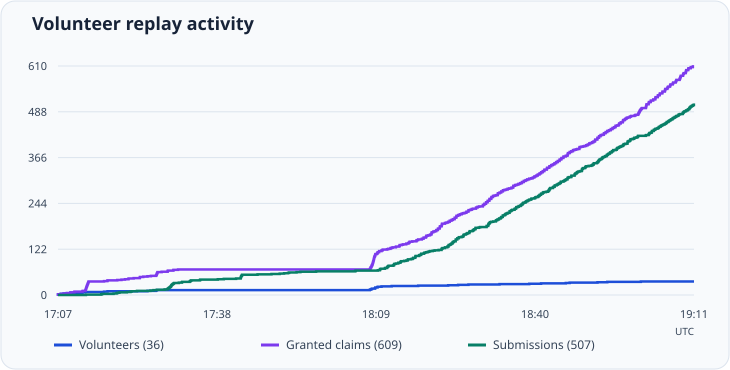

Source data for this figure (header and first rows):
timestamp_utc	event	issue	volunteer
2026-11-20T17:07:51Z	grant	86	TVSuchty
2026-11-20T17:07:51Z	volunteer	86	TVSuchty
2026-11-20T17:07:52Z	grant	87	MLTQ
2026-11-20T17:07:52Z	volunteer	87	MLTQ
2026-11-20T17:08:23Z	grant	88	krisyotam
2026-11-20T17:08:23Z	volunteer	88	krisyotam
2026-11-20T17:08:57Z	grant	89	juanfers1
2026-11-20T17:08:57Z	volunteer	89	juanfers1
2026-11-20T17:09:34Z	grant	91	dgahelper
2026-11-20T17:09:34Z	volunteer	91	dgahelper
2026-11-20T17:10:15Z	grant	92	JanSimeonMetzger
2026-11-20T17:10:15Z	volunteer	92	JanSimeonMetzger
2026-11-20T17:10:17Z	grant	93	JanSimeonMetzger
2026-11-20T17:11:01Z	grant	94	JanSimeonMetzger
2026-11-20T17:11:03Z	grant	95	JanSimeonMetzger
2026-11-20T17:12:36Z	grant	96	gabeldev
2026-11-20T17:12:36Z	volunteer	96	gabeldev
2026-11-20T17:12:39Z	grant	97	gabeldev
2026-11-20T17:13:09Z	grant	98	shardmods
2026-11-20T17:13:09Z	volunteer	98	shardmods
2026-11-20T17:13:11Z	grant	99	shardmods
2026-11-20T17:13:13Z	grant	100	shardmods
2026-11-20T17:13:14Z	grant	101	shardmods
2026-11-20T17:13:16Z	grant	102	shardmods
2026-11-20T17:13:16Z	submission	89	juanfers1
2026-11-20T17:13:17Z	grant	103	shardmods
2026-11-20T17:13:19Z	grant	104	shardmods
2026-11-20T17:13:20Z	grant	105	shardmods
2026-11-20T17:13:21Z	grant	106	shardmods
2026-11-20T17:13:23Z	grant	107	shardmods
2026-11-20T17:13:24Z	grant	108	shardmods
2026-11-20T17:13:26Z	grant	109	shardmods
2026-11-20T17:13:28Z	grant	110	shardmods
2026-11-20T17:13:29Z	grant	111	shardmods
2026-11-20T17:13:31Z	grant	112	shardmods
2026-11-20T17:13:33Z	grant	113	shardmods
2026-11-20T17:13:34Z	grant	114	shardmods
2026-11-20T17:13:36Z	grant	115	shardmods
2026-11-20T17:13:38Z	grant	116	shardmods
2026-11-20T17:13:39Z	grant	117	shardmods
2026-11-20T17:13:42Z	grant	118	shardmods
2026-11-20T17:13:43Z	grant	119	shardmods
2026-11-20T17:13:45Z	grant	120	shardmods
2026-11-20T17:13:46Z	grant	121	shardmods
2026-11-20T17:13:48Z	grant	122	shardmods
2026-11-20T17:16:14Z	submission	92	JanSimeonMetzger
2026-11-20T17:16:25Z	submission	86	TVSuchty
2026-11-20T17:16:47Z	grant	124	SeriousRising
2026-11-20T17:16:47Z	volunteer	124	SeriousRising
2026-11-20T17:17:26Z	grant	125	JanSimeonMetzger
2026-11-20T17:17:28Z	grant	126	Genius-Cai-wen-zheng
2026-11-20T17:17:28Z	volunteer	126	Genius-Cai-wen-zheng
2026-11-20T17:18:38Z	submission	88	krisyotam
2026-11-20T17:19:13Z	submission	93	JanSimeonMetzger
2026-11-20T17:19:21Z	grant	127	juanfers1
2026-11-20T17:19:23Z	submission	94	JanSimeonMetzger
2026-11-20T17:19:46Z	submission	95	JanSimeonMetzger
2026-11-20T17:20:10Z	grant	128	JanSimeonMetzger
2026-11-20T17:20:51Z	grant	129	JanSimeonMetzger
2026-11-20T17:21:13Z	submission	124	SeriousRising
... 1,092 more rows
